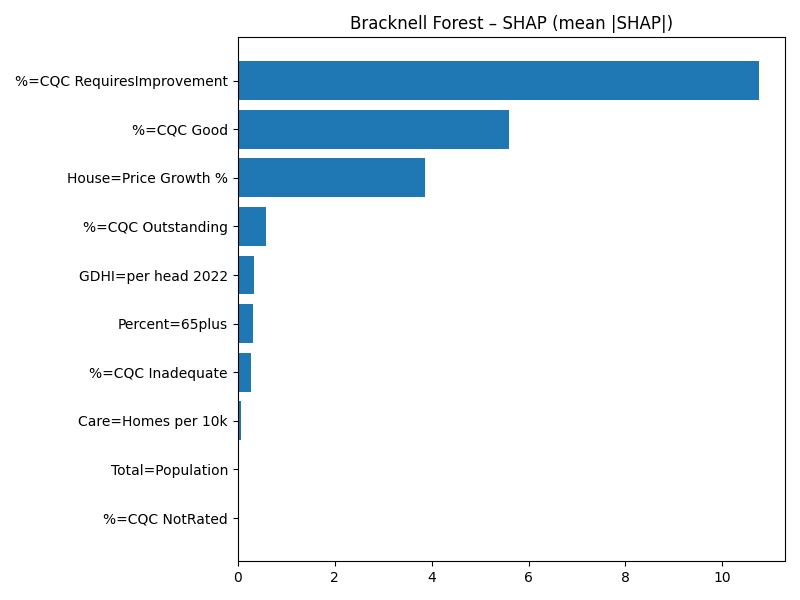

Data behind this chart, as committed beside it:
Term, MeanAbsSHAP, MeanSignedSHAP
%=CQC RequiresImprovement, 10.75, 10.75
%=CQC Good, 5.588, 5.588
House=Price Growth %, 3.874, -3.874
%=CQC Outstanding, 0.5735, -0.5735
GDHI=per head 2022, 0.3419, 0.3419
Percent=65plus, 0.3113, -0.3113
%=CQC Inadequate, 0.2717, -0.2717
Care=Homes per 10k, 0.06354, 0.06354
Total=Population, 0.00484, -0.00484
%=CQC NotRated, 0.0, 0.0
